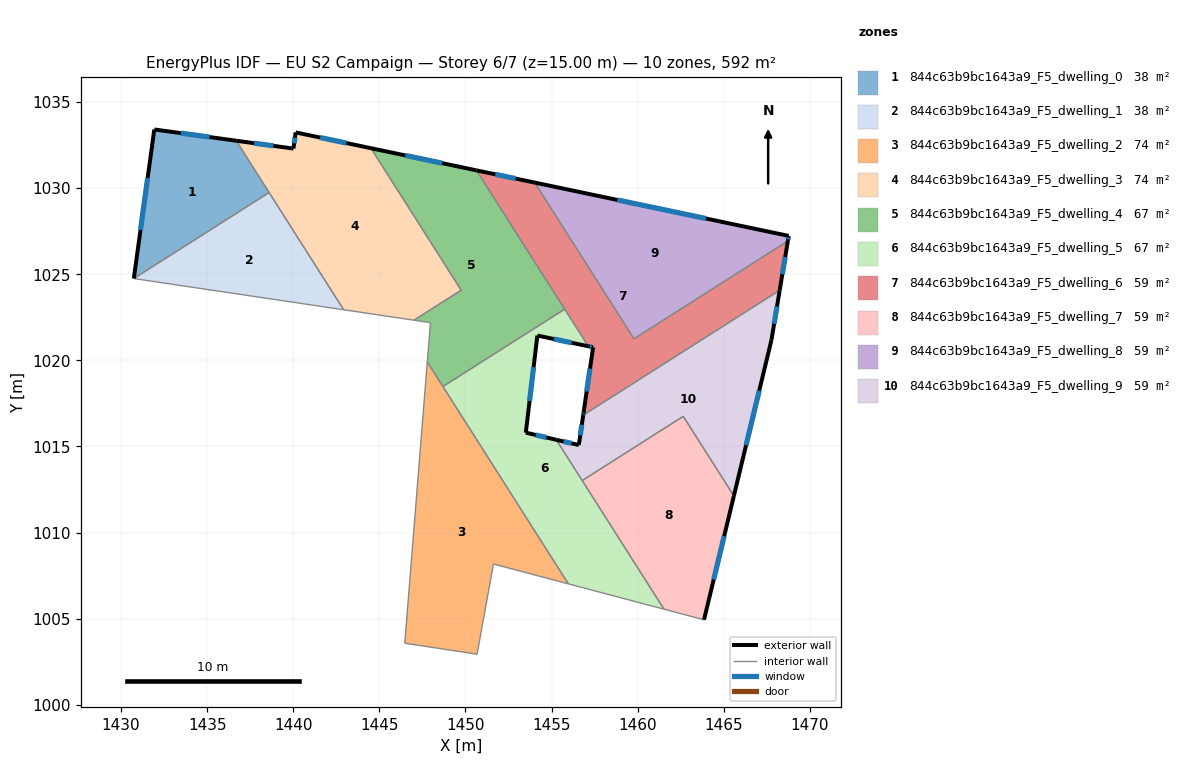
=== STOREY PLAN SPEC (per zone: floor XY polygon, exterior-wall plan segments, windows/doors) ===
zone 1: 844c63b9bc1643a9_F5_dwelling_0  (37.6 m²)
  floor: (1436.68, 1032.76) (1438.60, 1029.75) (1430.74, 1024.75) (1431.93, 1033.41)
  exterior wall: (1431.93, 1033.41) – (1430.74, 1024.75)  [8.7 m]
    window: (1431.54, 1030.59) – (1431.12, 1027.57)  [3.2 m²]
  exterior wall: (1436.68, 1032.76) – (1431.93, 1033.41)  [4.8 m]
    window: (1435.14, 1032.97) – (1433.47, 1033.20)  [1.8 m²]
  interior walls: 2
zone 2: 844c63b9bc1643a9_F5_dwelling_1  (37.6 m²)
  floor: (1438.60, 1029.75) (1442.93, 1022.94) (1430.74, 1024.75)
  interior walls: 3
zone 3: 844c63b9bc1643a9_F5_dwelling_2  (73.7 m²)
  floor: (1447.79, 1019.91) (1455.98, 1007.02) (1451.63, 1008.17) (1450.68, 1002.93) (1446.48, 1003.57)
  interior walls: 6
zone 4: 844c63b9bc1643a9_F5_dwelling_3  (73.6 m²)
  floor: (1444.51, 1032.32) (1449.75, 1024.07) (1447.01, 1022.33) (1442.93, 1022.94) (1436.68, 1032.76) (1439.90, 1032.32) (1440.01, 1032.30) (1440.14, 1033.24)
  exterior wall: (1439.90, 1032.32) – (1436.68, 1032.76)  [3.2 m]
    window: (1438.85, 1032.46) – (1437.73, 1032.61)  [1.2 m²]
  exterior wall: (1440.01, 1032.30) – (1439.90, 1032.32)  [0.1 m]
  exterior wall: (1440.14, 1033.24) – (1440.01, 1032.30)  [0.9 m]
    window: (1440.10, 1032.93) – (1440.05, 1032.61)  [0.3 m²]
  exterior wall: (1444.51, 1032.32) – (1440.14, 1033.24)  [4.5 m]
    window: (1443.09, 1032.62) – (1441.56, 1032.94)  [1.6 m²]
  interior walls: 5
zone 5: 844c63b9bc1643a9_F5_dwelling_4  (66.9 m²)
  floor: (1450.64, 1031.04) (1455.77, 1022.97) (1448.69, 1018.48) (1447.79, 1019.91) (1447.97, 1022.19) (1447.01, 1022.33) (1449.75, 1024.07) (1444.51, 1032.32)
  exterior wall: (1450.64, 1031.04) – (1444.51, 1032.32)  [6.3 m]
    window: (1448.65, 1031.45) – (1446.50, 1031.90)  [2.3 m²]
  interior walls: 7
zone 6: 844c63b9bc1643a9_F5_dwelling_5  (66.9 m²)
  floor: (1457.14, 1020.82) (1454.18, 1021.44) (1453.51, 1015.80) (1455.28, 1015.39) (1461.53, 1005.55) (1455.98, 1007.02) (1448.69, 1018.48) (1455.77, 1022.97)
  exterior wall: (1454.18, 1021.44) – (1457.14, 1020.82)  [3.0 m]
    window: (1455.14, 1021.24) – (1456.17, 1021.02)  [1.1 m²]
  exterior wall: (1453.51, 1015.80) – (1454.18, 1021.44)  [5.7 m]
    window: (1453.73, 1017.63) – (1453.96, 1019.61)  [2.1 m²]
  exterior wall: (1455.28, 1015.39) – (1453.51, 1015.80)  [1.8 m]
    window: (1454.70, 1015.52) – (1454.08, 1015.67)  [0.7 m²]
  interior walls: 6
zone 7: 844c63b9bc1643a9_F5_dwelling_6  (59.0 m²)
  floor: (1468.73, 1026.93) (1468.25, 1024.07) (1456.84, 1016.82) (1456.86, 1016.96) (1457.42, 1020.76) (1457.14, 1020.82) (1450.64, 1031.04) (1454.02, 1030.33) (1459.79, 1021.25)
  exterior wall: (1457.14, 1020.82) – (1457.42, 1020.76)  [0.3 m]
    window: (1457.23, 1020.80) – (1457.33, 1020.78)  [0.1 m²]
  exterior wall: (1454.02, 1030.33) – (1450.64, 1031.04)  [3.5 m]
    window: (1452.92, 1030.56) – (1451.74, 1030.81)  [1.3 m²]
  exterior wall: (1468.25, 1024.07) – (1468.73, 1026.93)  [2.9 m]
    window: (1468.41, 1025.00) – (1468.57, 1026.00)  [1.1 m²]
  exterior wall: (1456.86, 1016.96) – (1456.84, 1016.82)  [0.1 m]
    window: (1456.85, 1016.91) – (1456.85, 1016.86)  [0.1 m²]
  exterior wall: (1457.42, 1020.76) – (1456.86, 1016.96)  [3.8 m]
    window: (1457.24, 1019.52) – (1457.04, 1018.19)  [1.4 m²]
  interior walls: 5
zone 8: 844c63b9bc1643a9_F5_dwelling_7  (58.7 m²)
  floor: (1462.65, 1016.75) (1465.59, 1012.12) (1463.86, 1004.93) (1461.53, 1005.55) (1456.78, 1013.02)
  exterior wall: (1463.86, 1004.93) – (1465.59, 1012.12)  [7.4 m]
    window: (1464.42, 1007.27) – (1465.03, 1009.79)  [2.7 m²]
  interior walls: 4
zone 9: 844c63b9bc1643a9_F5_dwelling_8  (59.2 m²)
  floor: (1468.78, 1027.23) (1468.73, 1026.93) (1459.79, 1021.25) (1454.02, 1030.33)
  exterior wall: (1468.73, 1026.93) – (1468.78, 1027.23)  [0.3 m]
    window: (1468.74, 1027.03) – (1468.76, 1027.13)  [0.1 m²]
  exterior wall: (1468.78, 1027.23) – (1454.02, 1030.33)  [15.1 m]
    window: (1463.98, 1028.24) – (1458.82, 1029.32)  [5.5 m²]
  interior walls: 2
zone 10: 844c63b9bc1643a9_F5_dwelling_9  (59.0 m²)
  floor: (1468.25, 1024.07) (1467.78, 1021.19) (1465.59, 1012.12) (1462.65, 1016.75) (1456.78, 1013.02) (1455.28, 1015.39) (1456.59, 1015.08) (1456.84, 1016.82)
  exterior wall: (1456.59, 1015.08) – (1455.28, 1015.39)  [1.3 m]
    window: (1456.16, 1015.18) – (1455.70, 1015.29)  [0.5 m²]
  exterior wall: (1456.84, 1016.82) – (1456.59, 1015.08)  [1.8 m]
    window: (1456.76, 1016.25) – (1456.67, 1015.64)  [0.6 m²]
  exterior wall: (1467.78, 1021.19) – (1468.25, 1024.07)  [2.9 m]
    window: (1467.93, 1022.13) – (1468.10, 1023.13)  [1.1 m²]
  exterior wall: (1465.59, 1012.12) – (1467.78, 1021.19)  [9.3 m]
    window: (1466.30, 1015.07) – (1467.07, 1018.24)  [3.4 m²]
  interior walls: 4

=== DERIVED (storey summary) ===
Building: EU S2 Campaign
Storey: 6 of 7  (floor level z = 15.00 m)
Storey gross floor area: 592.2 m²
Zones on this storey: 10
  - 844c63b9bc1643a9_F5_dwelling_0: floor 37.6 m²; exterior wall 13.5 m (40.6 m²); 2 window(s) 5.0 m²; WWR 12.2%
  - 844c63b9bc1643a9_F5_dwelling_1: floor 37.6 m²
  - 844c63b9bc1643a9_F5_dwelling_2: floor 73.7 m²
  - 844c63b9bc1643a9_F5_dwelling_3: floor 73.6 m²; exterior wall 8.8 m (26.3 m²); 3 window(s) 3.2 m²; WWR 12.1%
  - 844c63b9bc1643a9_F5_dwelling_4: floor 66.9 m²; exterior wall 6.3 m (18.8 m²); 1 window(s) 2.3 m²; WWR 12.2%
  - 844c63b9bc1643a9_F5_dwelling_5: floor 66.9 m²; exterior wall 10.5 m (31.6 m²); 3 window(s) 3.9 m²; WWR 12.2%
  - 844c63b9bc1643a9_F5_dwelling_6: floor 59.0 m²; exterior wall 10.6 m (31.9 m²); 5 window(s) 3.9 m²; WWR 12.2%
  - 844c63b9bc1643a9_F5_dwelling_7: floor 58.7 m²; exterior wall 7.4 m (22.2 m²); 1 window(s) 2.7 m²; WWR 12.2%
  - 844c63b9bc1643a9_F5_dwelling_8: floor 59.2 m²; exterior wall 15.4 m (46.1 m²); 2 window(s) 5.6 m²; WWR 12.2%
  - 844c63b9bc1643a9_F5_dwelling_9: floor 59.0 m²; exterior wall 15.3 m (46.0 m²); 4 window(s) 5.6 m²; WWR 12.2%
Zone adjacency (shared interzone walls):
  - 844c63b9bc1643a9_F5_dwelling_0 ↔ 844c63b9bc1643a9_F5_dwelling_1
  - 844c63b9bc1643a9_F5_dwelling_0 ↔ 844c63b9bc1643a9_F5_dwelling_3
  - 844c63b9bc1643a9_F5_dwelling_1 ↔ 844c63b9bc1643a9_F5_dwelling_3
  - 844c63b9bc1643a9_F5_dwelling_2 ↔ 844c63b9bc1643a9_F5_dwelling_4
  - 844c63b9bc1643a9_F5_dwelling_2 ↔ 844c63b9bc1643a9_F5_dwelling_5
  - 844c63b9bc1643a9_F5_dwelling_3 ↔ 844c63b9bc1643a9_F5_dwelling_4
  - 844c63b9bc1643a9_F5_dwelling_4 ↔ 844c63b9bc1643a9_F5_dwelling_5
  - 844c63b9bc1643a9_F5_dwelling_4 ↔ 844c63b9bc1643a9_F5_dwelling_6
  - 844c63b9bc1643a9_F5_dwelling_5 ↔ 844c63b9bc1643a9_F5_dwelling_6
  - 844c63b9bc1643a9_F5_dwelling_5 ↔ 844c63b9bc1643a9_F5_dwelling_7
  - 844c63b9bc1643a9_F5_dwelling_5 ↔ 844c63b9bc1643a9_F5_dwelling_9
  - 844c63b9bc1643a9_F5_dwelling_6 ↔ 844c63b9bc1643a9_F5_dwelling_8
  - 844c63b9bc1643a9_F5_dwelling_6 ↔ 844c63b9bc1643a9_F5_dwelling_9
  - 844c63b9bc1643a9_F5_dwelling_7 ↔ 844c63b9bc1643a9_F5_dwelling_9